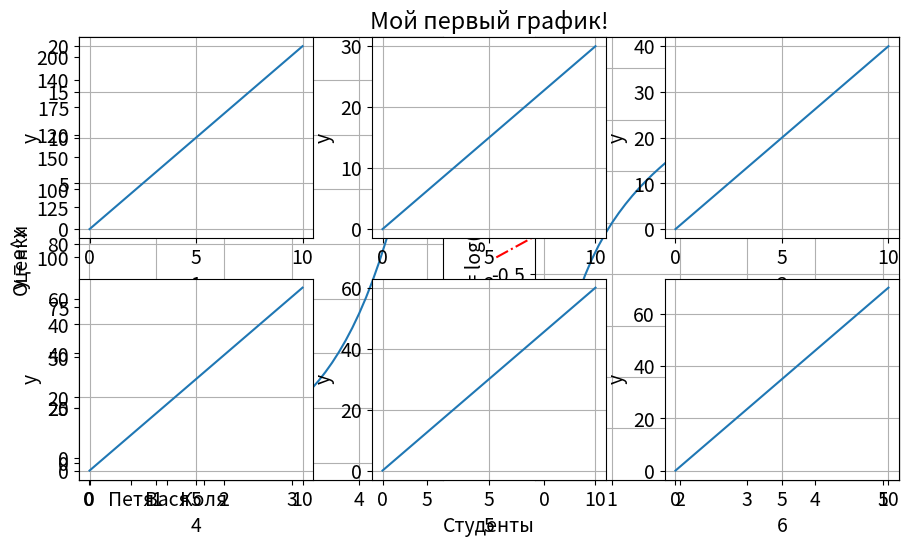
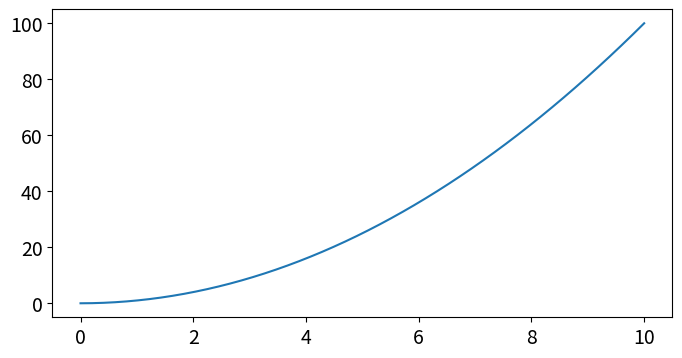
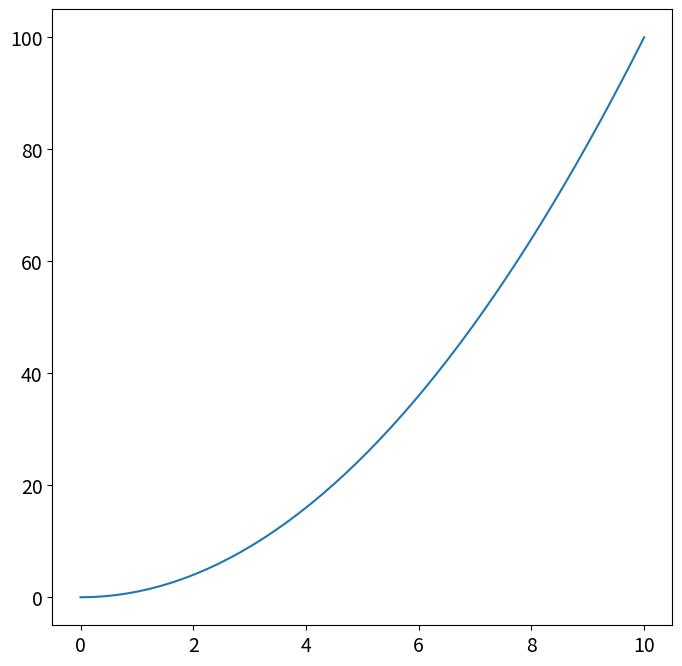
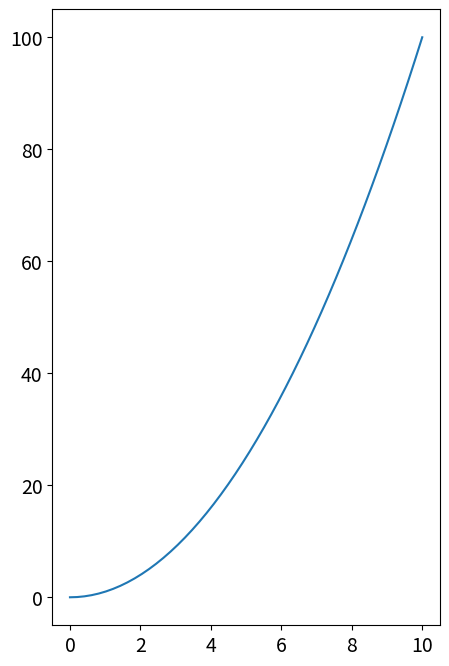
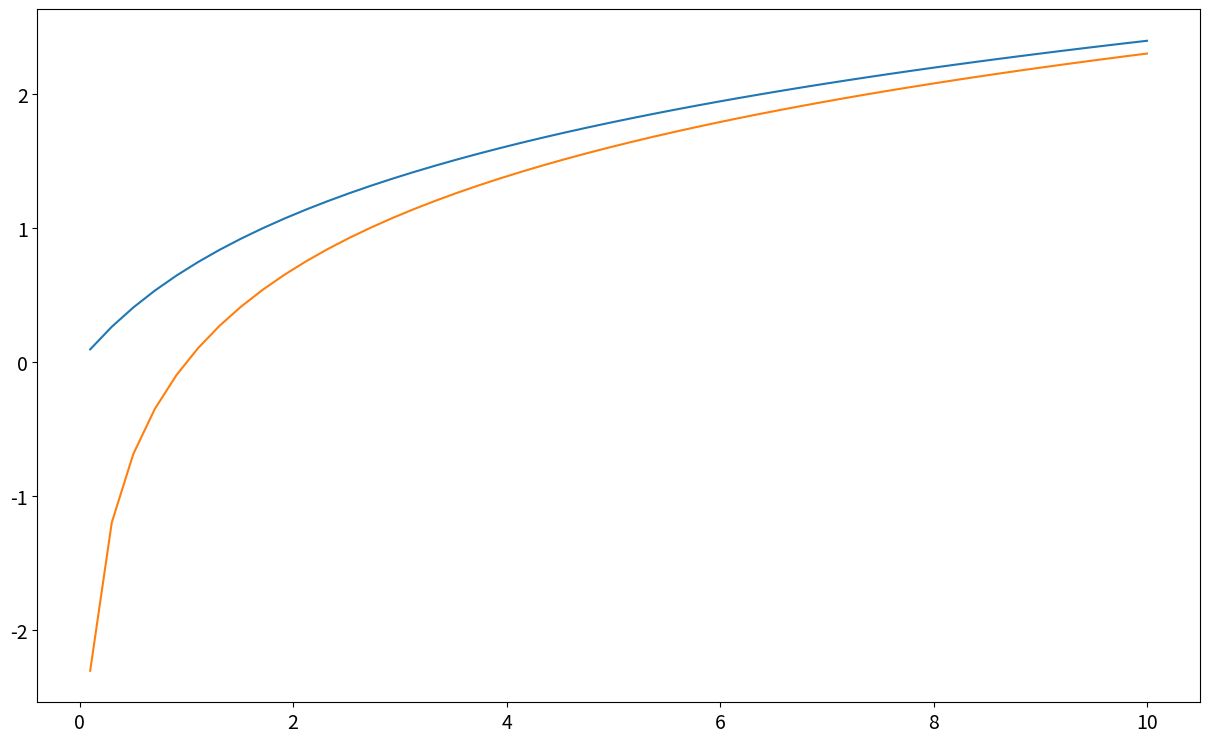
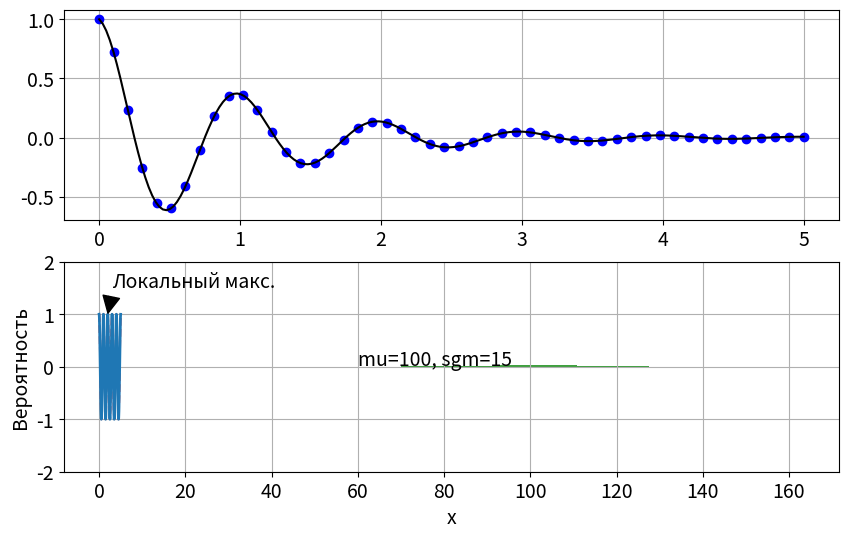
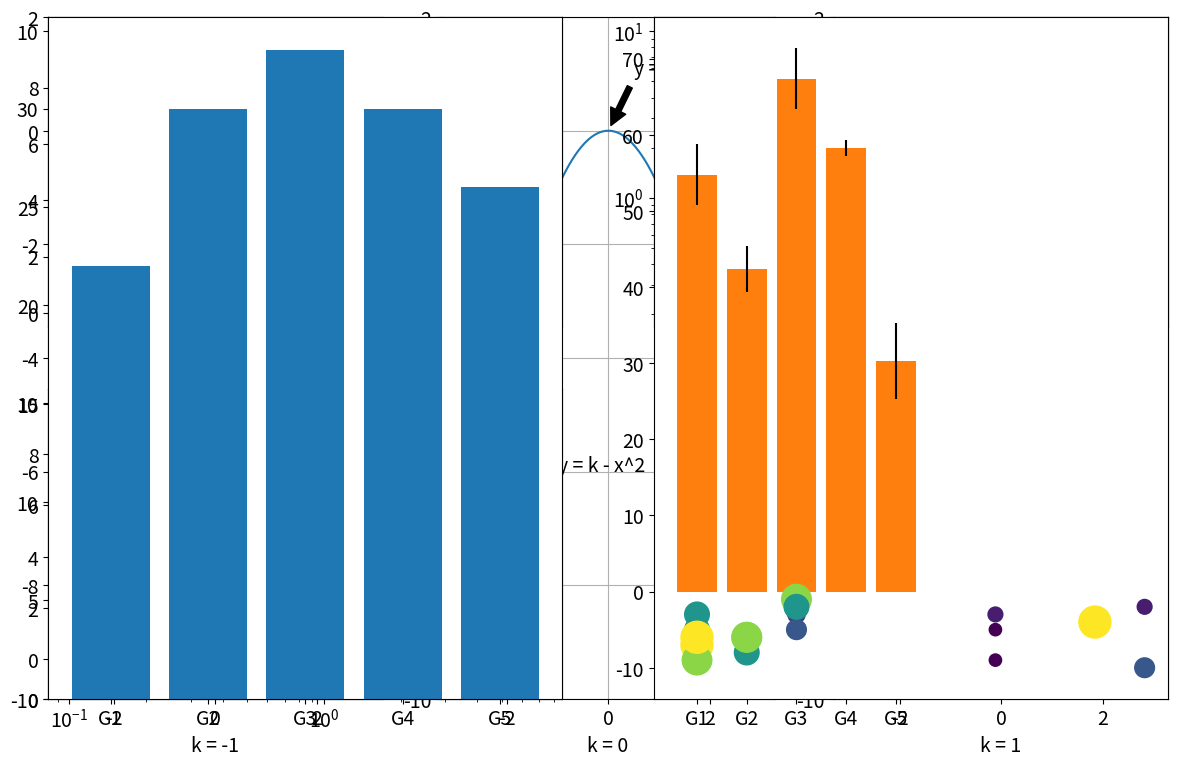

Python code for these plots, in order:
import matplotlib as mpl
import numpy as np

# Если используется темная тема - лучше текст сделать белым
TEXT_COLOR = 'black'

# Размер отображаемой фигуры в дюймах
mpl.rcParams['figure.figsize'] = (10, 6)
# Цвет всего текста
mpl.rcParams['text.color'] = 'black'
# Размер шрифта
mpl.rcParams['font.size'] = 14
# Цвет текста подписи осей
mpl.rcParams['axes.labelcolor'] = TEXT_COLOR
# Цвет текста меток по оси X
mpl.rcParams['xtick.color'] = TEXT_COLOR
# Цвет текста меток по оси Y
mpl.rcParams['ytick.color'] = TEXT_COLOR

from matplotlib import pyplot as plt
# Или равнозначный импорт
#   import matplotlib.pyplot as plt

# Создадим данные для отображения (50 точек)
x = np.linspace(10, 20, 50)
y = x*2
TEXT_COLOR = 'black'
# Отображение точек в виде линии
plt.plot(x, y, 'k--')
# Добавим подписи для осей
plt.xlabel('X значения')
plt.ylabel('Y значения')
# Подпись графика
plt.title('Мой первый график!', color=TEXT_COLOR)
# Включение сетки
plt.grid(True)
# Отобразить график
plt.show()

x = np.linspace(10, 20, 50)

plt.plot(x, x*2, 'k--', label='y=x*2')
plt.plot(x, x*5, 'b*', label='y=x*5')
plt.plot(x, x*10, 'r-.', label='y=x*10')
plt.xlabel('X значения')
plt.ylabel('Y значения')
plt.grid(True)
# Отображение легенды
plt.legend()
plt.show()

# TODO
plt.plot(x, np.sin(x), 'k^', label='y=Sin(x)')
plt.plot(x, np.cos(x), 'bs', label='y=Cos(x)')
plt.xlabel('X значения')
plt.ylabel('Y значения')
plt.grid(True)
plt.legend()
plt.show()

x = np.array([1, 2, 5, 8, 6, 10])
y = np.array([2, 3, 4, 1, 6, 3])
plt.scatter(x, y)
# TODO

data = {'x': np.linspace(0, 5, 50)}
data['x^2'] = data['x']**2
data['x^3'] = data['x']**3

plt.plot('x', 'x^2', 'b-', data=data, label='x^2')
plt.plot('x', 'x^3', 'r--', data=data, label='x^3')
plt.grid(True)
plt.legend()
plt.show()

names = ['Петя', 'Вася', 'Коля']
rates = [4.6, 3.5, 2.9]

plt.bar(names, rates)
plt.xlabel('Студенты')
plt.ylabel('Оценки')
plt.grid()
plt.show()

x = np.linspace(.1, 5, 50)

# Создание и переход на зону отображения 1
plt.subplot(121)
plt.plot(x, np.exp(x))
plt.ylabel('y = e^x')
plt.grid(True)

# Создание и переход на зону отображения 2
plt.subplot(122)
plt.plot(x, np.log(x))
plt.ylabel('y = log(x)')
plt.grid(True)

# Коррекция размещения графиков
plt.tight_layout()

x = np.linspace(0, 10, 50)
x.shape
i = 1
k = 2
while i < 7:
    plt.subplot(2, 3, i)
    plt.plot(x, k*x)
    plt.ylabel('y')
    plt.xlabel(i)
    plt.grid(True)
    k += 1
    i += 1
plt.tight_layout()
# TODO - в цикле нарисовать графики прямых с разными углами наклона



x = np.linspace(0, 10, 50)

# Размер также задается в дюймах
plt.figure(figsize=(8, 4))
plt.plot(x, x**2)

plt.figure(figsize=(8, 8))
plt.plot(x, x**2)

plt.figure(figsize=(5, 8))
plt.plot(x, x**2)

# TODO
print(np.linspace(0.1,10))
x = np.linspace(0.1,10)
plt.figure(figsize=(15, 9))
plt.plot(x, np.log1p(x))
plt.plot(x, np.log(x))

def f(t):
    return np.exp(-t) * np.cos(2*np.pi*t)

x1 = np.linspace(0, 5, 50)
x2 = np.linspace(0, 5, 200)

# Создаем массив с зонами
# (*) squeeze - при установке этого флага и nrows=1 или ncols=1 - 
#       ось будет убрана и на выходе будет 1D массив вместо 2D
# Возвращает:
#   fig - объект Figure, для подробностей обратитесь к документации
#   ax - массив объектов зон для рисования в сетке
fig, ax = plt.subplots(nrows=2, ncols=1, squeeze=False)

ax[0,0].plot(x1, f(x1), 'bo') 
ax[0,0].plot(x2, f(x2), 'k')
ax[0,0].grid(True)

ax[1,0].plot(x2, np.cos(2*np.pi*x2), 'r--')

plt.show()

# Создание данных для отображения распределения
mu, sigma = 100, 15
x = mu + sigma * np.random.randn(10000)

# Отображение гистограммы
# bins - количество колонок
# density - суммарная плотность (нормализация к единичной суммы)
# color - цвет отображения
# alpha - немного прозрачности для визуализации
n, bins, patches = plt.hist(x, bins=50, density=1, color='g', alpha=0.75)

plt.xlabel('x')
plt.ylabel('Вероятность')
# Отображение текста
# x, y - координаты расположения нижней левой точки текста
# s - текст отображения
plt.text(x=60, y=.025, s='mu=100, sgm=15')
plt.grid(True)
plt.show()

x = np.arange(0.0, 5.0, 0.01)
y = np.cos(2*np.pi*x)
plt.plot(x, y, lw=2)

# Аннотация со стрелкой
# xy - кортеж положения конца стрелки по координатам
# xytext - кортеж положения текста по координатам
# arrowprops - словарь со свойствами описания стрелки
plt.annotate(
    'Локальный макс.', 
    xy=(2, 1), 
    xytext=(3, 1.5),
    arrowprops=dict(facecolor='black', shrink=0.05),
)

# Задаем предел отображения по оси Y
plt.ylim(-2, 2)
plt.grid(True)
plt.show()

#TODO 
x = np.arange(-3.0, 3.0, 0.01)
plt.figure(figsize=(12, 8))
plt.subplot(131)
k = -1
plt.plot(x, k - x**2)
plt.xlabel('k = -1')

plt.annotate(
    'y = k - x^2',
    xy = [-2, -5.5],
    xytext=[-1,-7],
    arrowprops=dict(facecolor='black', shrink=1),
)
plt.annotate(
    'y = -1',
    xy = [0, -1],
    xytext=[0.5,0],
    arrowprops=dict(facecolor='black', shrink=0.1),
)
plt.ylim(-10, 2)
plt.grid(True)

plt.subplot(132)
k = 0
plt.plot(x, k - x**2)
plt.xlabel('k = 0')
plt.ylim(-10, 2)
plt.grid(True)
plt.annotate(
    'y = k - x^2',
    xy = [-2, -4.5],
    xytext=[-1,-6],
    arrowprops=dict(facecolor='black', shrink=1),
)
plt.annotate(
    'y = -0',
    xy = [0, 0],
    xytext=[0.5,1],
    arrowprops=dict(facecolor='black', shrink=0.1),
)

plt.subplot(133)
k = 1
plt.plot(x, k - x**2)
plt.xlabel('k = 1')
plt.annotate(
    'y = 1',
    xy =[0,1],
    xytext=[0.5,1.5],
    arrowprops=dict(facecolor='black', shrink=0.1),
)
plt.annotate(
    'y = k - x^2',
    xy =[2, -3],
    xytext = [-1.5, -4],
    arrowprops=dict(facecolor='black', shrink=0.1),
)


plt.tight_layout()
plt.ylim(-10, 2)
plt.grid(True)
plt.show()

x = np.linspace(0, 5, 50)
y = x*2

plt.subplot(221)
plt.plot(x, y)
plt.yscale('linear')
plt.grid(True)

plt.subplot(222)
plt.plot(x, y)
plt.yscale('log')
plt.grid(True)

plt.subplot(223)
plt.plot(x, y)
plt.xscale('log')
plt.grid(True)

# TODO
plt.plot(x, np.sin(x),'r--', linewidth=2)
plt.plot(x, np.cos(x)+1,'bx', linewidth=1)

x = np.array([1, 4, 5, 6, 7])
y = np.array([2, 6, 3, 6, 7])

plt.scatter(x, y, s=3, c='b')
plt.plot(x, y, 'g--')
# TODO

group1_scores = (22, 30, 33, 30, 26)
group2_scores = (25, 32, 30, 35, 29)
x_labels = ['G1', 'G2', 'G3', 'G4', 'G5']

plt.subplot(121)
plt.bar(x_labels,group1_scores)

plt.subplot(122)
plt.bar(x_labels, group2_scores)
plt.tight_layout()

plt.show()
# TODO

groups_means = (54.74, 42.35, 67.37, 58.24, 30.25)
groups_stds = (4, 3, 4, 1, 5)
x_labels = ['G1', 'G2', 'G3', 'G4', 'G5']

plt.bar(x_labels, groups_means, yerr=groups_stds)
# TODO

n_samples = 20
x = np.random.randint(0, 10, size=n_samples)
y = np.random.randint(-10, 0, size=n_samples)
areas = np.pi * np.random.randint(5, 15, size=n_samples)**2
groups = np.random.randint(0, 3, size=n_samples)

plt.scatter(x, y,c=areas, s=areas)
# TODO



